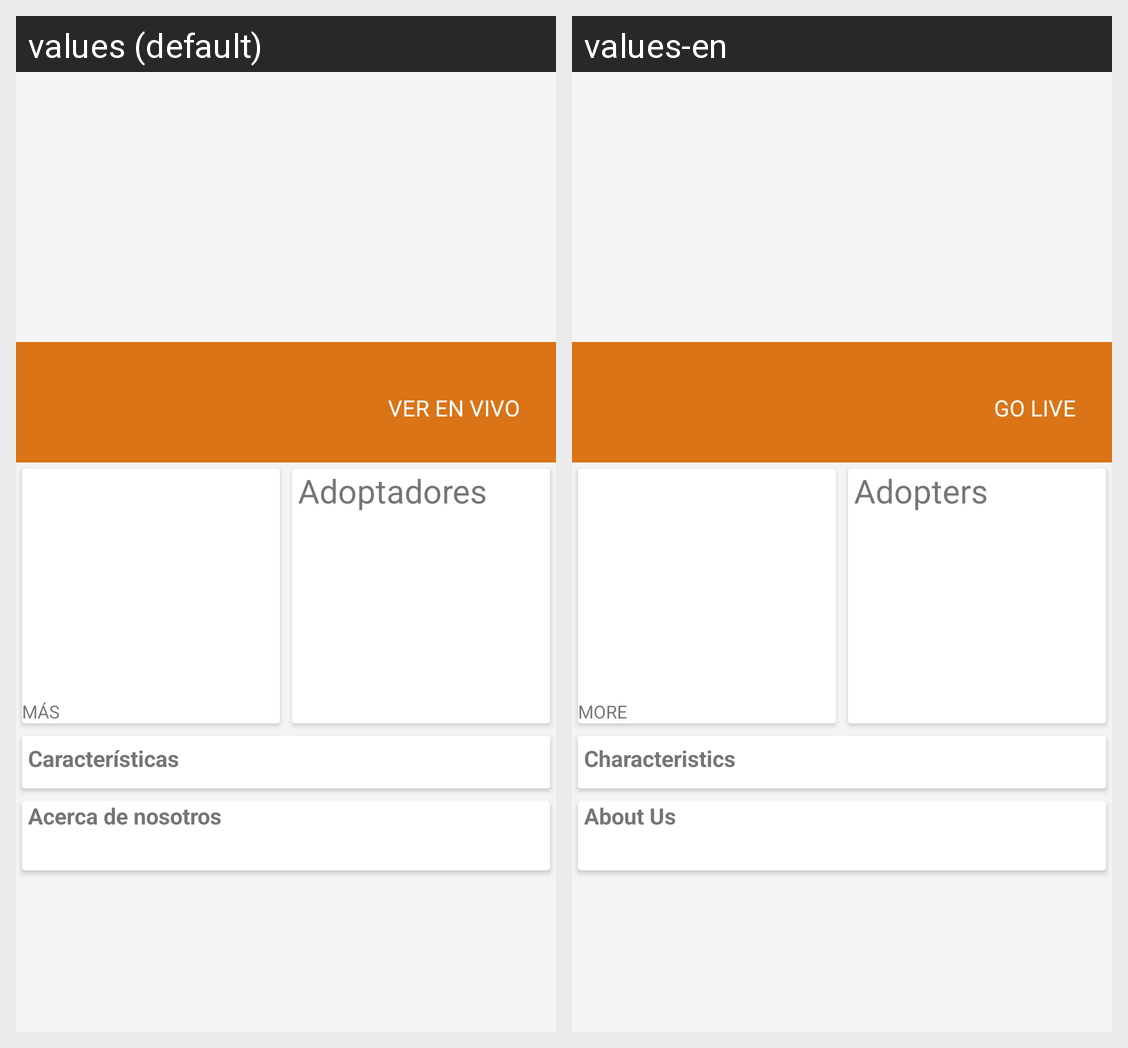

Here is an Android app screen in its default locale and in the app's own translations. Write out the translated-string differences for the strings that appear on this screen.
Android screen res/layout/fragment_animal_profile.xml rendered under 2 locales, left to right: values (default), values-en. Device: Nexus 5 (rendered at 1080×1920; each locale shown at half size, 540×960, under a caption strip naming it); theme AppTheme.
Strings drawn on this screen, with the default value and each locale's value (text and hints the layout hard-codes, and strings that could not be matched under every locale, appear in the picture but are not listed):

go_live
  values: VER EN VIVO
  values-en: GO LIVE

label_more
  values: MÁS
  values-en: MORE

label_adopters
  values: Adoptadores
  values-en: Adopters

characteristics
  values: Características
  values-en: Characteristics

about_us_title
  values: Acerca de nosotros
  values-en: About Us
